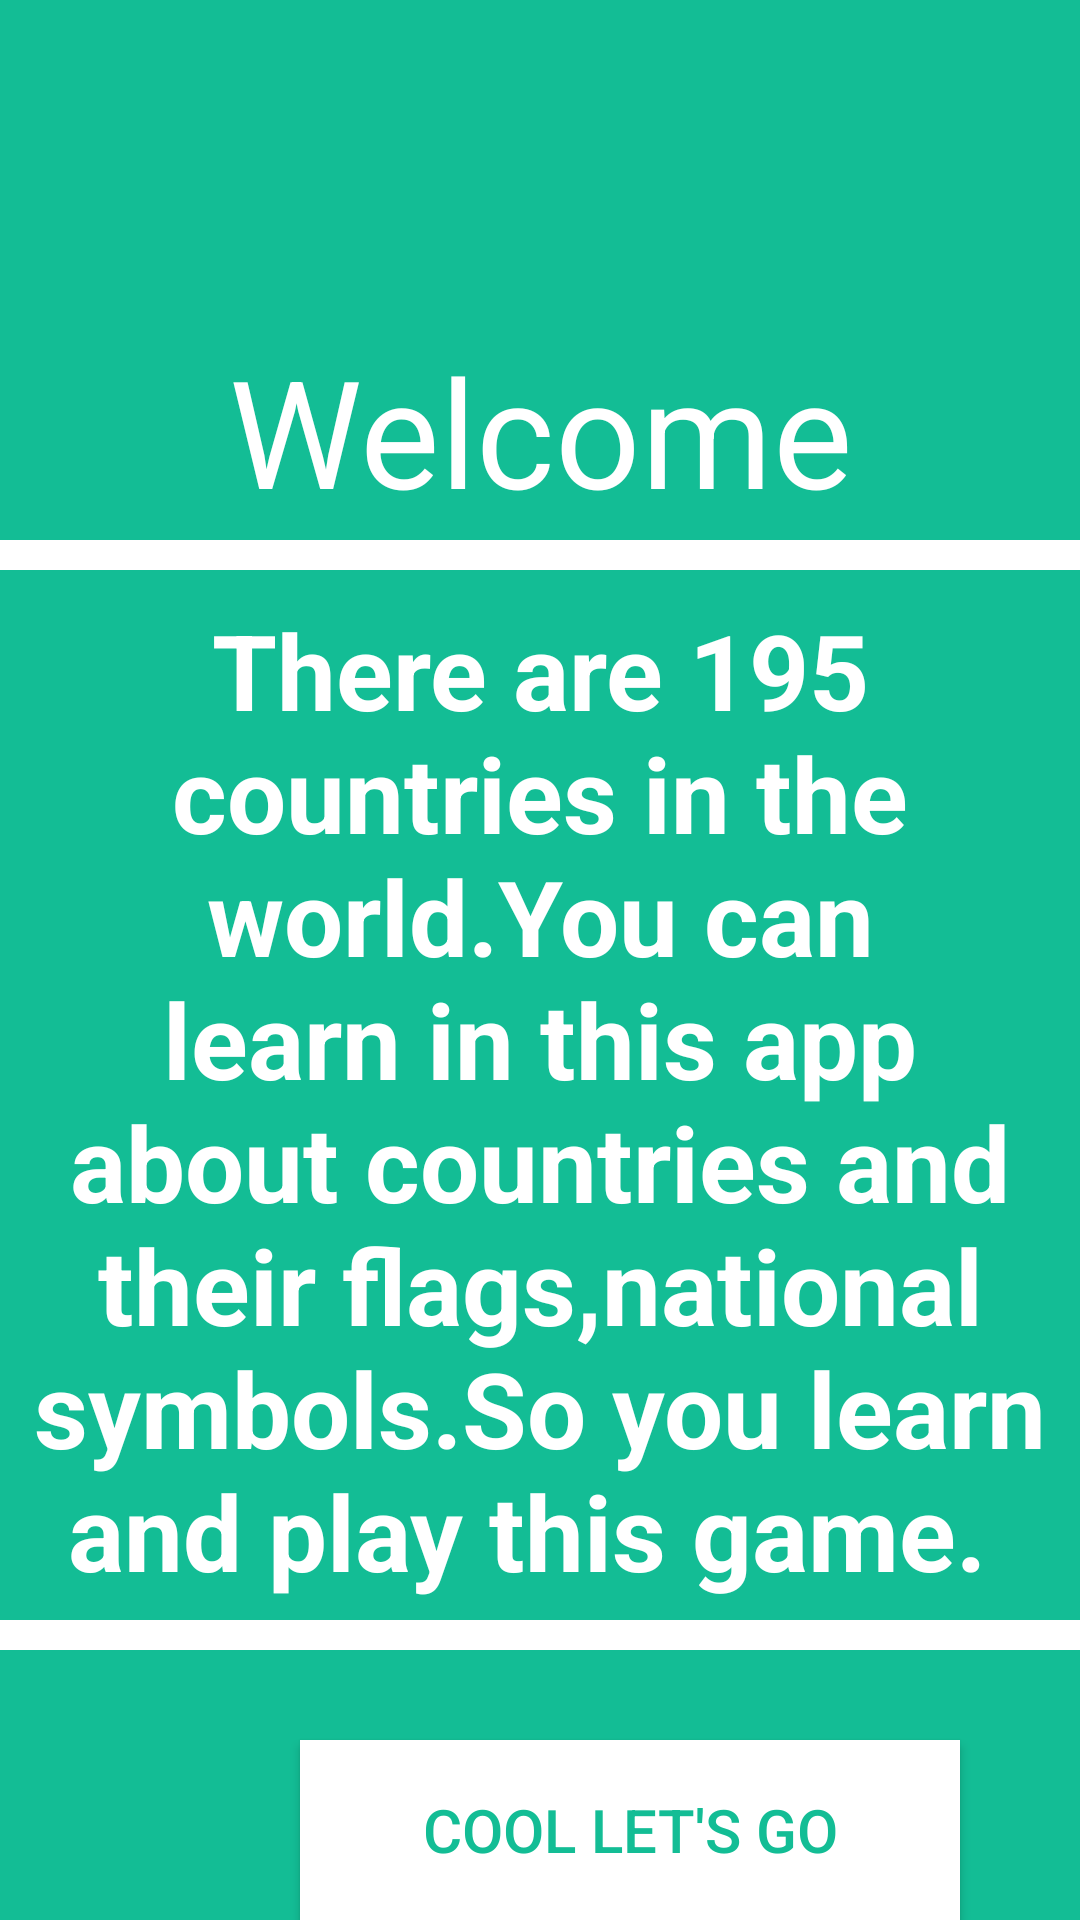

Android layout source for this screen:
<!-- AndroidManifest.xml: application theme AppTheme -->
<!-- res/layout/game.xml -->
<?xml version="1.0" encoding="utf-8"?>
<RelativeLayout
    xmlns:android="http://schemas.android.com/apk/res/android"
    android:layout_width="match_parent"
    android:layout_height="match_parent"
    android:background="#13bd95"
    android:layout_gravity="center"
    >

    <ImageView
        android:layout_width="130dp"
        android:layout_height="90dp"
        android:src="@drawable/map"
        android:layout_marginLeft="145dp"
        android:layout_marginTop="19dp"
        />


    <TextView
        android:id="@+id/lnkLogin"
        android:layout_width="match_parent"
        android:layout_height="wrap_content"
        android:layout_marginTop="110dp"
        android:text="Welcome"
        android:gravity="center"
        android:textSize="50dp"
        android:textColor="#ffffff"
        android:onClick="test"/>

    <TextView android:id="@+id/lnkLogin4"
        android:layout_width="match_parent"
        android:layout_height="wrap_content"
        android:layout_marginTop="200dp"
        android:text="There are 195 countries in the world.You can learn in this app about countries and their flags,national symbols.So you learn and play this game. "
        android:gravity="center"
        android:textSize="35dp"
        android:textStyle="bold"
        android:textColor="#ffffff"
        android:onClick="test"/>


 <Button
        android:id="@+id/addBtn5"
        android:layout_width="220dp"
        android:layout_height="60dp"
        android:layout_marginLeft="100dp"
        android:layout_marginTop="580dp"
        android:background="#ffffff"
        android:text="Cool let's go"
        android:gravity="center"
        android:textColor="#13bd95"
        android:textSize="20sp" />

    <RelativeLayout
        android:layout_width="480dp"
        android:layout_height="10dp"
        android:layout_marginTop="540dp"
        android:background="#ffffff">

    </RelativeLayout>


    <RelativeLayout
        android:layout_width="480dp"
        android:layout_height="10dp"
        android:layout_marginTop="180dp"
        android:background="#ffffff">

    </RelativeLayout>


</RelativeLayout>
<!-- resources referenced by this layout -->
<resources>
  <style name="AppTheme" parent="Theme.AppCompat.Light.DarkActionBar">
          
          <item name="colorPrimary">@color/colorPrimary</item>
          <item name="colorPrimaryDark">@color/colorPrimaryDark</item>
          <item name="colorAccent">@color/colorAccent</item>
          <item name="android:windowNoTitle">true</item>
          <item name="windowNoTitle">true</item>
          <item name="android:windowFullscreen">true</item>
      </style>
  <!-- not gathered from this repository: default colours our renderer supplied (Android Studio template values) -->
  <color name="colorPrimary">#FF6200EE</color>
  <color name="colorPrimaryDark">#FF3700B3</color>
  <color name="colorAccent">#FF03DAC5</color>
</resources>
